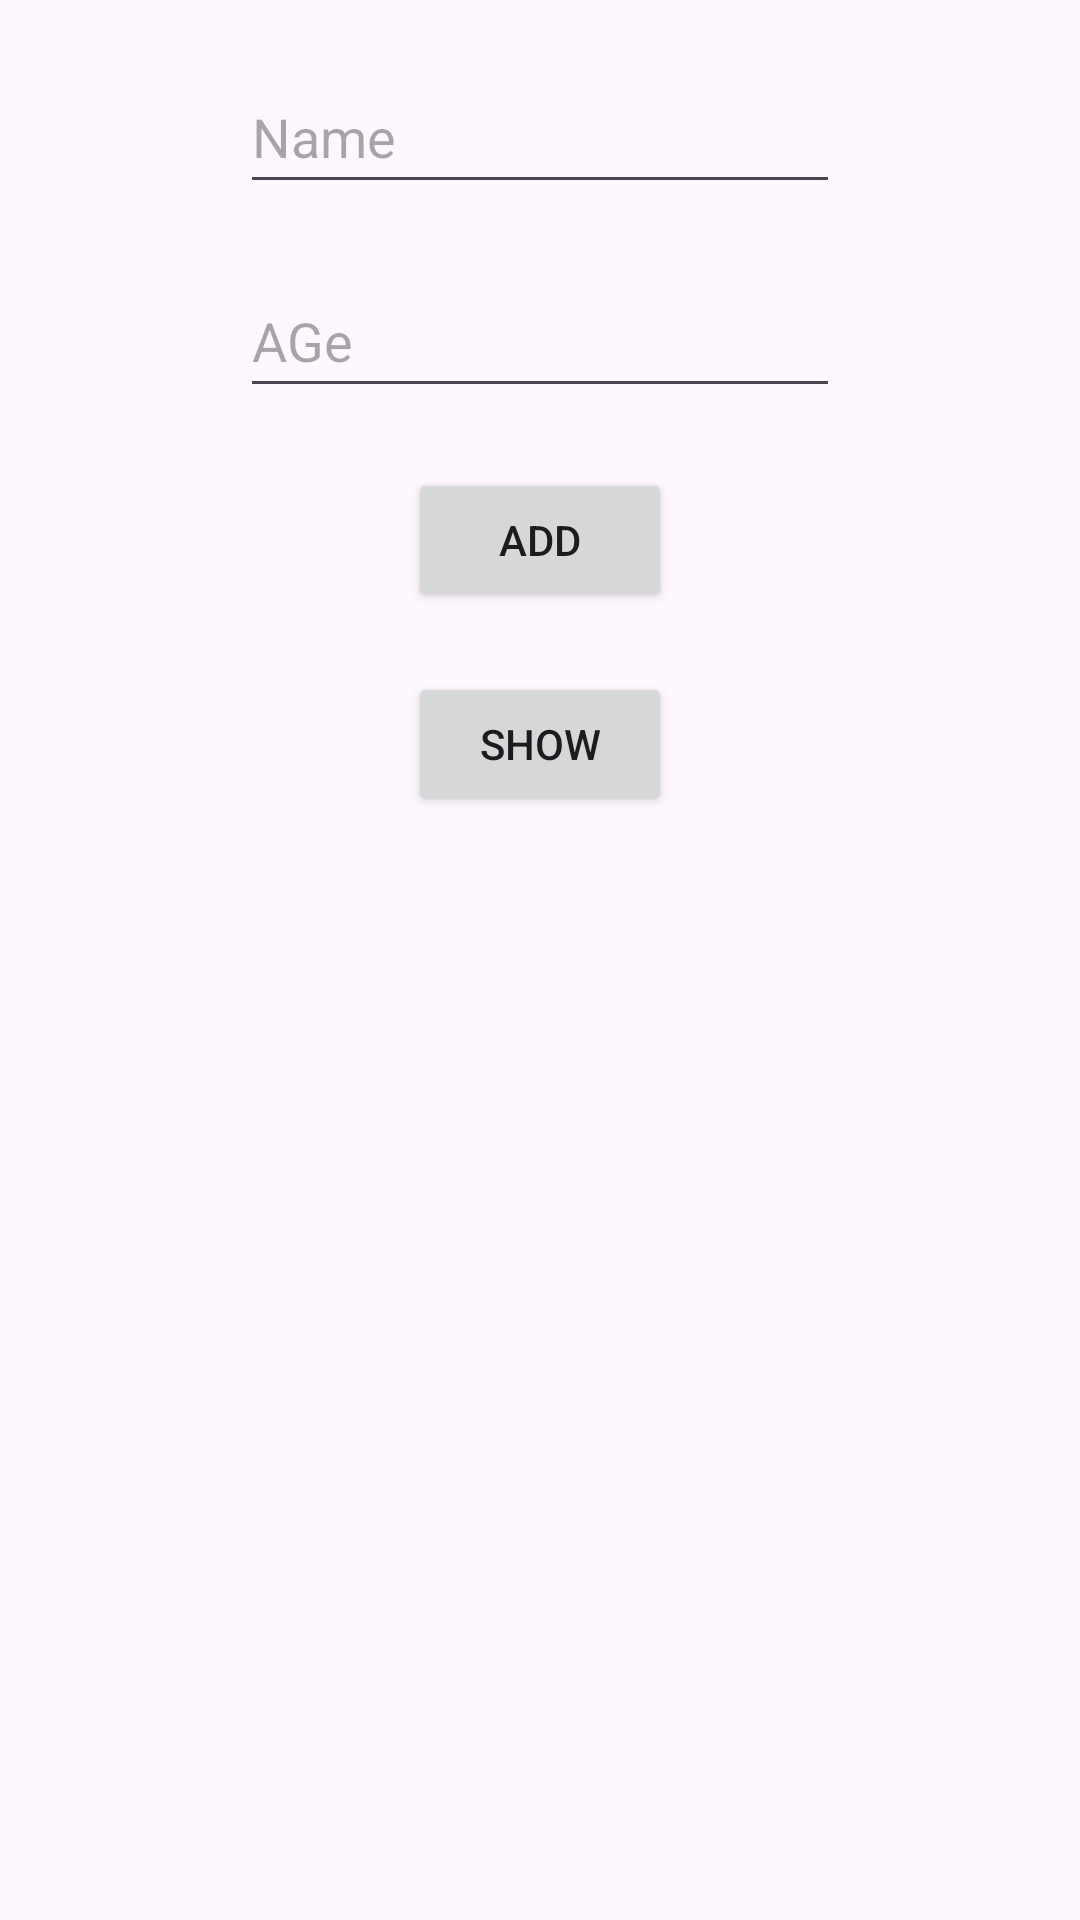

Write the Android layout XML for this screen, with the resource values it uses.
<!-- AndroidManifest.xml: application theme Theme.U_4_0 -->
<!-- res/layout/activity_sqlite_ex2.xml -->
<?xml version="1.0" encoding="utf-8"?>
<LinearLayout xmlns:android="http://schemas.android.com/apk/res/android"
    xmlns:app="http://schemas.android.com/apk/res-auto"
    xmlns:tools="http://schemas.android.com/tools"
    android:id="@+id/main"
    android:layout_width="match_parent"
    android:layout_height="match_parent"
    tools:context=".sqlite_ex_2.SqliteEx2"
    android:orientation="vertical">


    <EditText
        android:id="@+id/textView1"
        android:layout_width="200dp"
        android:layout_height="wrap_content"
        android:layout_gravity="center"
        android:layout_marginTop="20dp"
        android:minHeight="48dp"
        android:hint="Name" />

    <EditText
        android:id="@+id/textView2"
        android:layout_width="200dp"
        android:layout_height="wrap_content"
        android:layout_gravity="center"
        android:layout_marginTop="20dp"
        android:minHeight="48dp"
        android:hint="AGe" />

    <Button
        android:id="@+id/addBt"
        android:layout_width="wrap_content"
        android:layout_height="wrap_content"
        android:text="Add"
        android:layout_gravity="center"
        android:layout_marginTop="20dp"/>

    <Button
        android:id="@+id/showBt"
        android:layout_width="wrap_content"
        android:layout_height="wrap_content"
        android:text="Show"
        android:layout_gravity="center"
        android:layout_marginTop="20dp"/>

    <ListView
        android:layout_width="match_parent"
        android:layout_height="wrap_content"
        android:id="@+id/lv1"
        android:layout_marginTop="30dp"
        />
</LinearLayout>
<!-- resources referenced by this layout -->
<resources>
  <style name="Theme.U_4_0" parent="Base.Theme.U_4_0" />
  <style name="Base.Theme.U_4_0" parent="Theme.Material3.DayNight.NoActionBar">
          
          
      </style>
</resources>
